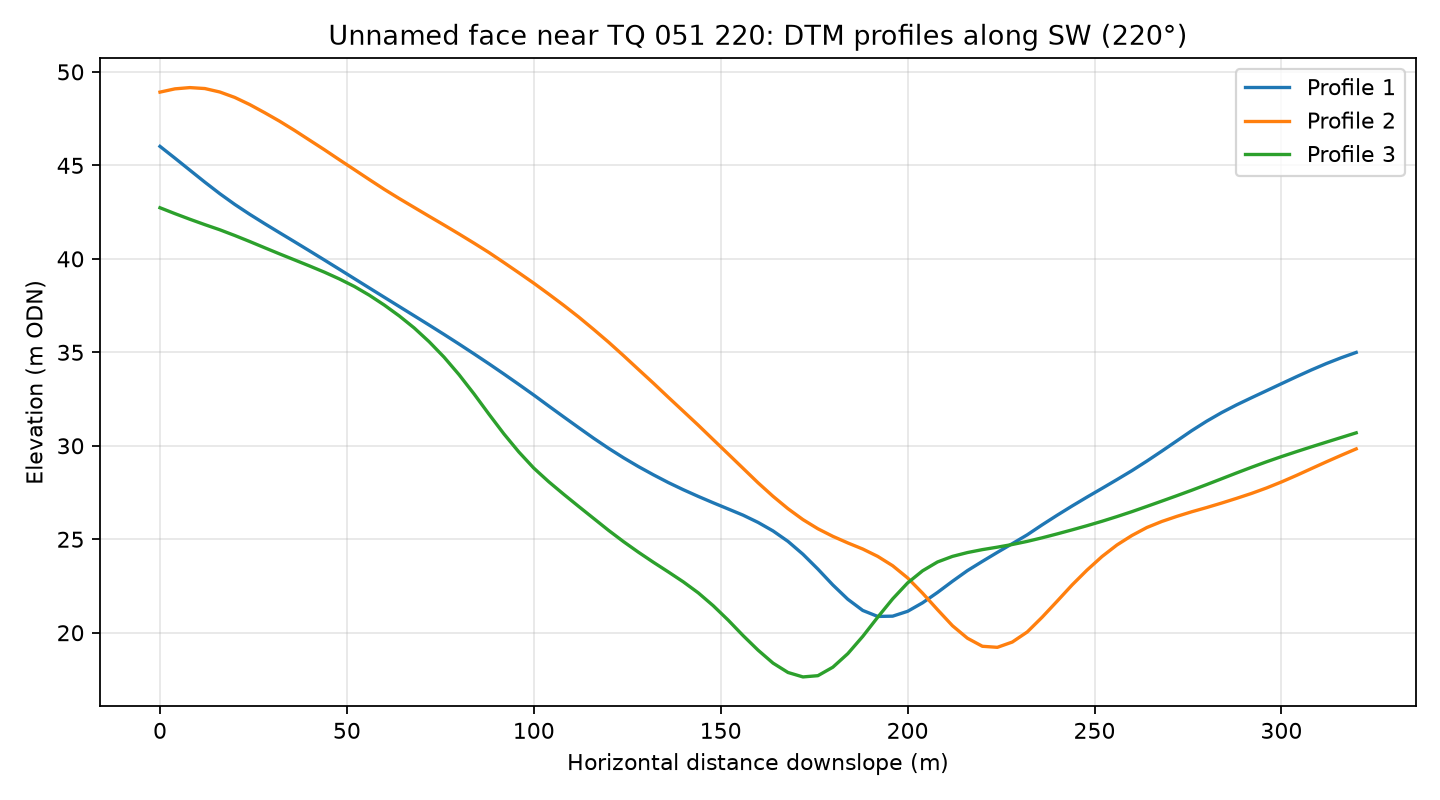

The file beside this chart, header and first rows:
profile, distance_m, elevation_m
1, 0.0, 46.02
1, 4.0, 45.39
1, 8.0, 44.74
1, 12.0, 44.1
1, 16.0, 43.49
1, 20.0, 42.91
1, 24.0, 42.38
1, 28.0, 41.88
1, 32.0, 41.4
1, 36.0, 40.91
1, 40.0, 40.43
1, 44.0, 39.94
1, 48.0, 39.44
1, 52.0, 38.94
1, 56.0, 38.44
1, 60.0, 37.95
1, 64.0, 37.45
1, 68.0, 36.96
1, 72.0, 36.46
1, 76.0, 35.96
1, 80.0, 35.44
1, 84.0, 34.92
1, 88.0, 34.39
1, 92.0, 33.84
1, 96.0, 33.28
1, 100.0, 32.71
1, 104.0, 32.13
1, 108.0, 31.55
1, 112.0, 30.97
1, 116.0, 30.4
1, 120.0, 29.87
1, 124.0, 29.36
1, 128.0, 28.89
1, 132.0, 28.45
1, 136.0, 28.03
1, 140.0, 27.65
1, 144.0, 27.29
1, 148.0, 26.95
1, 152.0, 26.62
1, 156.0, 26.29
1, 160.0, 25.9
1, 164.0, 25.45
1, 168.0, 24.89
1, 172.0, 24.2
1, 176.0, 23.4
1, 180.0, 22.56
1, 184.0, 21.79
1, 188.0, 21.19
1, 192.0, 20.87
1, 196.0, 20.89
1, 200.0, 21.15
1, 204.0, 21.6
1, 208.0, 22.16
1, 212.0, 22.75
1, 216.0, 23.32
1, 220.0, 23.82
1, 224.0, 24.3
1, 228.0, 24.76
1, 232.0, 25.24
1, 236.0, 25.77
... 183 more rows
